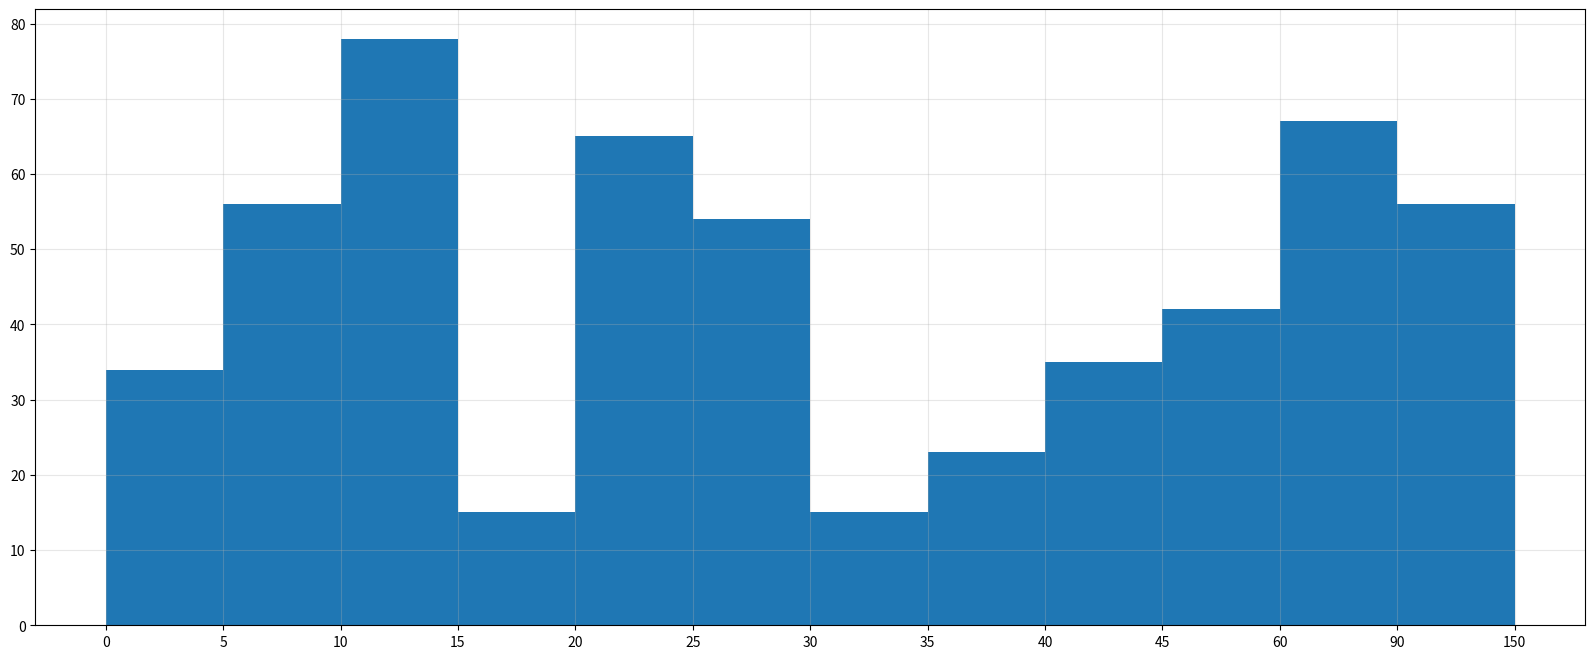

Python code for this plot:
#!/usr/bin/env python3
# -*- coding: utf-8 -*-
from matplotlib import pyplot as py
from matplotlib import font_manager

my_font = font_manager.FontProperties(fname=r"/System/Library/Fonts/PingFang.ttc")
x = [0, 5, 10, 15, 20, 25, 30, 35, 40, 45, 60, 90]
z = [34, 56, 78, 15, 65, 54, 15, 23, 35, 42, 67, 56]
y = [5, 5, 5, 5, 5, 5, 5, 5, 5, 15, 30, 60]
print(len(x), len(y), len(z))
py.figure(figsize=(20, 8), dpi=80)

py.bar(range(len(x)), z, width=1)
# 调整x轴的位置，使其向前移动0.5个单位
xticks = [i - 0.5 for i in range(len(x) + 1)]
_x = x + [150]
py.xticks(xticks, _x)

py.grid(alpha=0.3)
py.show()
py.savefig('./直方图02.png')
